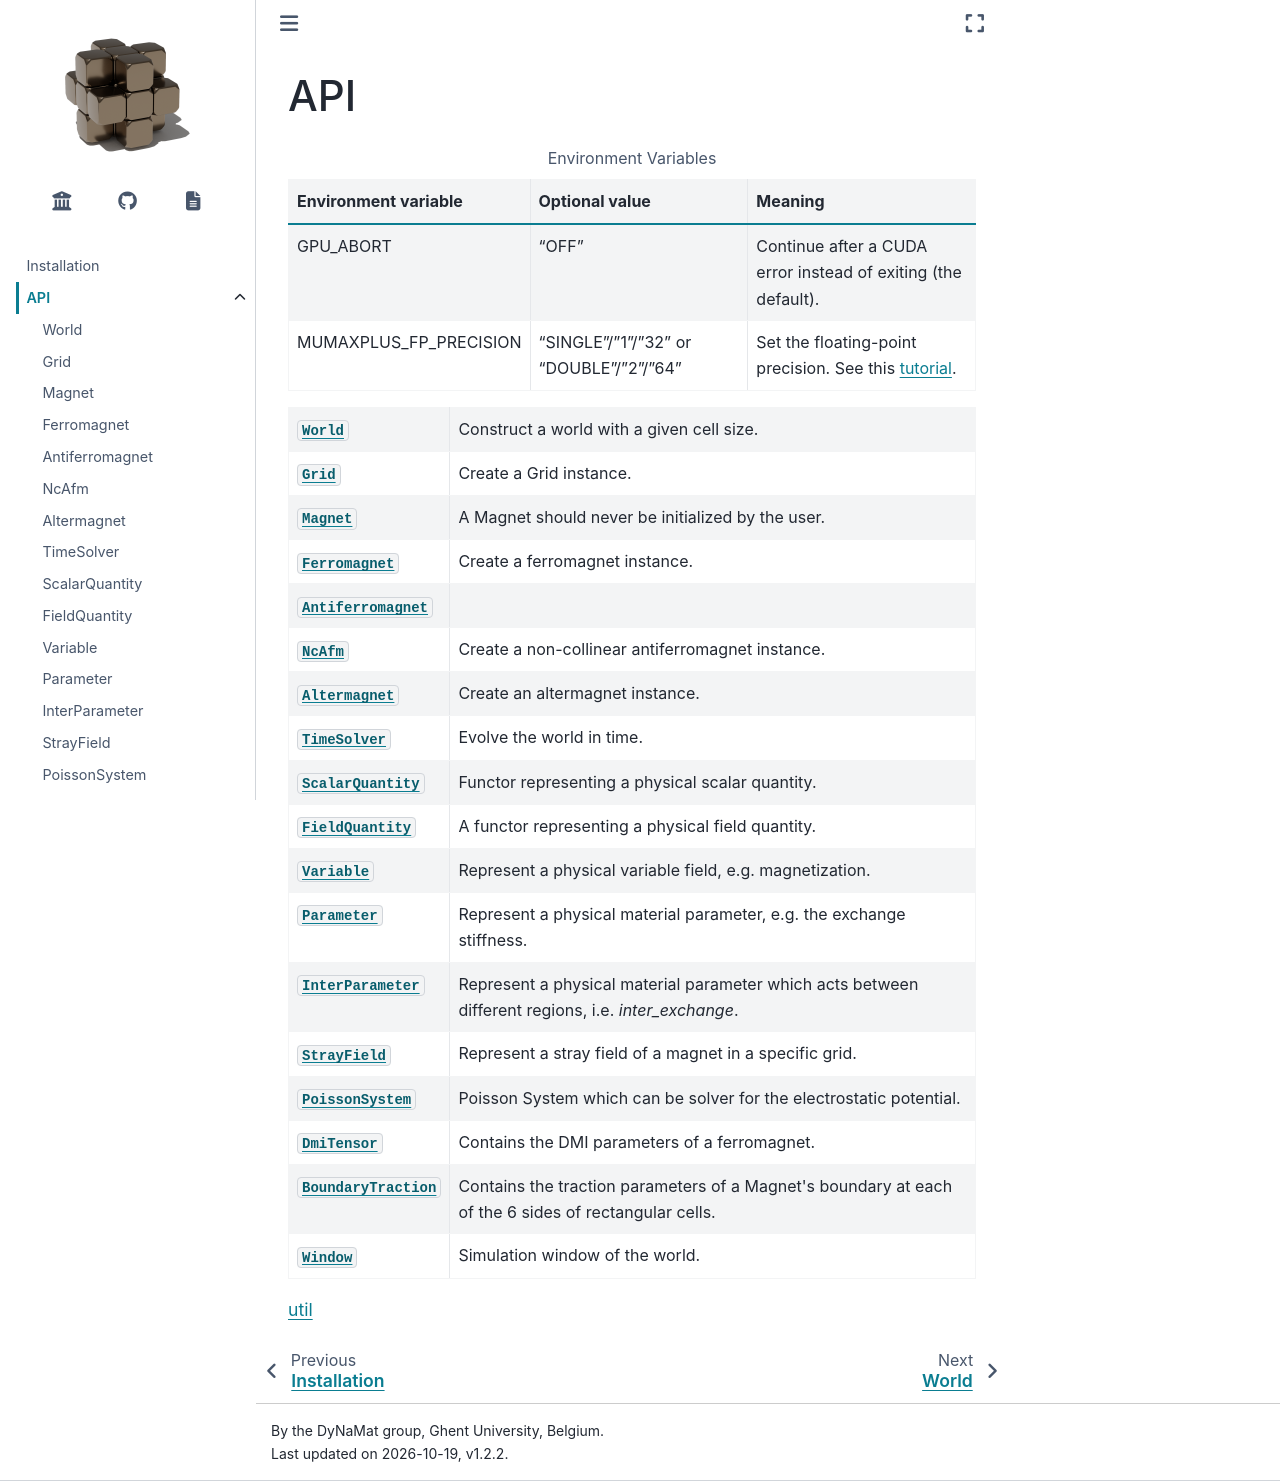

repository: mumax/plus · page: api.html · generator: sphinx

:nosearch:

API
===

.. list-table:: Environment Variables
   :header-rows: 1

   * - Environment variable
     - Optional value
     - Meaning
   * - GPU_ABORT
     - "OFF"
     - Continue after a CUDA error instead of exiting (the default).
   * - MUMAXPLUS_FP_PRECISION
     - "SINGLE"/"1"/"32" or "DOUBLE"/"2"/"64"
     - Set the floating-point precision. See this :doc:`tutorial <tutorial/precision>`.


.. currentmodule:: mumaxplus

.. toctree::
   :maxdepth: 2

.. autosummary::
   :toctree: _api/mumaxplus

   World
   Grid
   Magnet
   Ferromagnet
   Antiferromagnet
   NcAfm
   Altermagnet
   TimeSolver
   ScalarQuantity
   FieldQuantity
   Variable
   Parameter
   InterParameter
   StrayField
   PoissonSystem
   DmiTensor
   BoundaryTraction
   Window

.. toctree::
   :maxdepth: 1

   util
